pico-8 play session: no input (idle), after a click and taps of 🅾, ❎, 🅾+❎, 🅾 in the second before t = 0

[t = 1 s] idle ~1s (no d-pad/buttons)
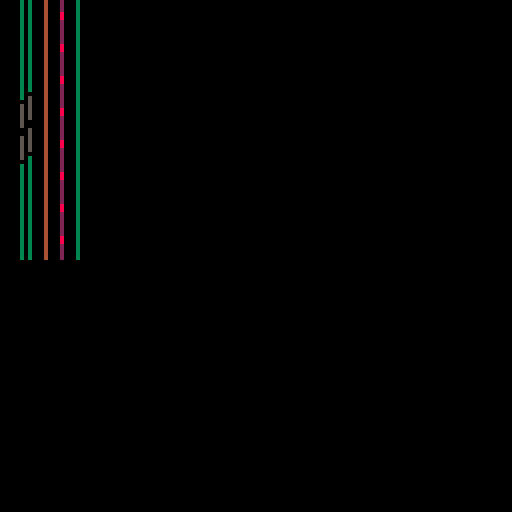

pico-8 cartridge
version 35
__lua__
local xloopaddr=0x5f38
local yloopaddr=0x5f39
local xoffaddr=0x5f3a
local yoffaddr=0x5f3b

function _draw()
	cls()
	poke(xloopaddr,8)
	poke(yloopaddr,8)
	
	poke(xoffaddr,0)
	poke(yoffaddr,0)
	
	
	tline(5,64,5,0,
	      0,0,0,.125)
	
	tline(7,64,7,0,
	      25,-.25,0,.125)
	
	poke(xoffaddr,8)
	poke(yoffaddr,8)
	
	tline(11,64,11,0,
	      0,0,0,.125)
	      
	poke(xoffaddr,16)
	poke(yoffaddr,16)
	
	tline(15,64,15,0,
	      0,0,0,.125)
	      
	poke(xoffaddr,0)
	poke(yoffaddr,0)
	poke(xloopaddr,3)
	poke(yloopaddr,3)
	
	
	tline(19,64,19,0,
	      0,0,0,.125)



end
__gfx__
00000000055555500000000033333333444444449444449900000000000000000000000000000000000000000000000000000000000000000000000000000000
00000000566666650008200033bbbb33422222244944449900000000000000000000000000000000000000000000000000000000000000000000000000000000
0070070056600665082882803bbbbbb3422222244999999900000000000000000000000000000000000000000000000000000000000000000000000000000000
0007700056000065028008203bbbbbb3422222244494444900000000000000000000000000000000000000000000000000000000000000000000000000000000
0007700056000065028008203bbbbbb3422222244494444900000000000000000000000000000000000000000000000000000000000000000000000000000000
0070070056600665082882803bbbbbb3422222244494444900000000000000000000000000000000000000000000000000000000000000000000000000000000
00000000566666650002800033bbbb33422222244494444900000000000000000000000000000000000000000000000000000000000000000000000000000000
00000000055555500000000033333333444444444499999900000000000000000000000000000000000000000000000000000000000000000000000000000000
000000002222222299999995eeeeeeee000000000000000000000000000000000000000000000000000000000000000000000000000000000000000000000000
00000000288828889599599955555555000000000000000000000000000000000000000000000000000000000000000000000000000000000000000000000000
000000002888288899999999eeeeeeee000000000000000000000000000000000000000000000000000000000000000000000000000000000000000000000000
000000002222222299959599eeeeeeee000000000000000000000000000000000000000000000000000000000000000000000000000000000000000000000000
000000008882888295999999eeeeeeee000000000000000000000000000000000000000000000000000000000000000000000000000000000000000000000000
00000000888288829999999955555555000000000000000000000000000000000000000000000000000000000000000000000000000000000000000000000000
000000002222222299959959eeeeeeee000000000000000000000000000000000000000000000000000000000000000000000000000000000000000000000000
00000000222222225999999955555555000000000000000000000000000000000000000000000000000000000000000000000000000000000000000000000000
00000000000000000000000000000000000000000000000000000000000000000000000000000000000000000000000000000000000000000000000000000000
00000000000000000000000000000000000000000000000000000000000000000000000000000000000000000000000000000000000000000000000000000000
00000000000000000000000000000000000000000000000000000000000000000000000000000000000000000000000000000000000000000000000000000000
00000000000000000000000000000000000000000000000000000000000000000000000000000000000000000000000000000000000000000000000000000000
00000000000000000000000000000000000000000000000000000000000000000000000000000000000000000000000000000000000000000000000000000000
00000000000000000000000000000000000000000000000000000000000000000000000000000000000000000000000000000000000000000000000000000000
00000000000000000000000000000000000000000000000000000000000000000000000000000000000000000000000000000000000000000000000000000000
00000000000000000000000000000000000000000000000000000000000000000000000000000000000000000000000000000000000000000000000000000000
00000000000000000000000000000000000000000000000000000000000000000000000000000000000000000000000000000000000000000000000000000000
00000000000000000000000000000000000000000000000000000000000000000000000000000000000000000000000000000000000000000000000000000000
00000000000000000000000000000000000000000000000000000000000000000000000000000000000000000000000000000000000000000000000000000000
00000000000000000000000000000000000000000000000000000000000000000000000000000000000000000000000000000000000000000000000000000000
00000000000000000000000000000000000000000000000000000000000000000000000000000000000000000000000000000000000000000000000000000000
00000000000000000000000000000000000000000000000000000000000000000000000000000000000000000000000000000000000000000000000000000000
00000000000000000000000000000000000000000000000000000000000000000000000000000000000000000000000000000000000000000000000000000000
00000000000000000000000000000000000000000000000000000000000000000000000000000000000000000000000000000000000000000000000000000000
00000000000000000000000000000000000000000000000000000000000000000000000000000000000000000000000000000000000000000000000000000000
00000000000000000000000000000000000000000000000000000000000000000000000000000000000000000000000000000000000000000000000000000000
00000000000000000000000000000000000000000000000000000000000000000000000000000000000000000000000000000000000000000000000000000000
00000000000000000000000000000000000000000000000000000000000000000000000000000000000000000000000000000000000000000000000000000000
00000000000000000000000000000000000000000000000000000000000000000000000000000000000000000000000000000000000000000000000000000000
00000000000000000000000000000000000000000000000000000000000000000000000000000000000000000000000000000000000000000000000000000000
00000000000000000000000000000000000000000000000000000000000000000000000000000000000000000000000000000000000000000000000000000000
00000000000000000000000000000000000000000000000000000000000000000000000000000000000000000000000000000000000000000000000000000000
00000000000000000000000000000000000000000000000000000000000000000000000000000000000000000000000000000000000000000000000000000000
00000000000000000000000000000000000000000000000000000000000000000000000000000000000000000000000000000000000000000000000000000000
00000000000000000000000000000000000000000000000000000000000000000000000000000000000000000000000000000000000000000000000000000000
00000000000000000000000000000000000000000000000000000000000000000000000000000000000000000000000000000000000000000000000000000000
00000000000000000000000000000000000000000000000000000000000000000000000000000000000000000000000000000000000000000000000000000000
00000000000000000000000000000000000000000000000000000000000000000000000000000000000000000000000000000000000000000000000000000000
00000000000000000000000000000000000000000000000000000000000000000000000000000000000000000000000000000000000000000000000000000000
00000000000000000000000000000000000000000000000000000000000000000000000000000000000000000000000000000000000000000000000000000000
00000000000000000000000000000000000000000000000000000000000000000000000000000000000000000000000000000000000000000000000000000000
00000000000000000000000000000000000000000000000000000000000000000000000000000000000000000000000000000000000000000000000000000000
00000000000000000000000000000000000000000000000000000000000000000000000000000000000000000000000000000000000000000000000000000000
00000000000000000000000000000000000000000000000000000000000000000000000000000000000000000000000000000000000000000000000000000000
00000000000000000000000000000000000000000000000000000000000000000000000000000000000000000000000000000000000000000000000000000000
00000000000000000000000000000000000000000000000000000000000000000000000000000000000000000000000000000000000000000000000000000000
00000000000000000000000000000000000000000000000000000000000000000000000000000000000000000000000000000000000000000000000000000000
00000000000000000000000000000000000000000000000000000000000000000000000000000000000000000000000000000000000000000000000000000000
00000000000000000000000000000000000000000000000000000000000000000000000000000000000000000000000000000000000000000000000000000000
00000000000000000000000000000000000000000000000000000000000000000000000000000000000000000000000000000000000000000000000000000000
00000000000000000000000000000000000000000000000000000000000000000000000000000000000000000000000000000000000000000000000000000000
00000000000000000000000000000000000000000000000000000000000000000000000000000000000000000000000000000000000000000000000000000000
00000000000000000000000000000000000000000000000000000000000000000000000000000000000000000000000000000000000000000000000000000000
00000000000000000000000000000000000000000000000000000000000000000000000000000000000000000000000000000000000000000000000000000000
00000000000000000000000000000000000000000000000000000000000000000000000000000000000000000000000000000000000000000000000000000000
00000000000000000000000000000000000000000000000000000000000000000000000000000000000000000000000000000000000000000000000000000000
00000000000000000000000000000000000000000000000000000000000000003131313131313131000000000000000000000000000000000000000000000000
00000000000000000000000000000000000000000000000000000000000000000000000000000000000000000000000000000000000000000000000000000000
00000000000000000000000000000000000000000000000000000000000000003131313131313131000000000000000000000000000000000000000000000000
00000000000000000000000000000000000000000000000000000000000000000000000000000000000000000000000000000000000000000000000000000000
00000000000000000000000000000000000000000000000000000000000000003131313131313131000000000000000000000000000000000000000000000000
00000000000000000000000000000000000000000000000000000000000000000000000000000000000000000000000000000000000000000000000000000000
00000000000000000000000000000000000000000000000000000000000000003131313131313131000000000000000000000000000000000000000000000000
00000000000000000000000000000000000000000000000000000000000000000000000000000000000000000000000000000000000000000000000000000000
00000000000000000000000000000000000000000000000000000000000000003131313131313131000000000000000000000000000000000000000000000000
00000000000000000000000000000000000000000000000000000000000000000000000000000000000000000000000000000000000000000000000000000000
00000000000000000000000000000000000000000000000000000000000000003131313131313131000000000000000000000000000000000000000000000000
00000000000000000000000000000000000000000000000000000000000000000000000000000000000000000000000000000000000000000000000000000000
00000000000000000000000000000000000000000000000000000000000000003131313131313131000000000000000000000000000000000000000000000000
00000000000000000000000000000000000000000000000000000000000000000000000000000000000000000000000000000000000000000000000000000000
00000000000000000000000000000000000000000000000000000000000000003131313131313131000000000000000000000000000000000000000000000000
__map__
0303030101030303000000000000000000000000000000000000000000000000000000000000000000000000000000000000000000000000000000000000000001010101010101010000000000000000000000000000000000000000000000000000000000000000000000000000000000000000000000000000000000000000
0303030101030303000000000000000000000000000000000000000000000000000000000000000000000000000000000000000000000000000000000000000001020203030202010000000000000000000000000000000000000000000000000000000000000000000000000000000000000000000000000000000000000000
0303030101030303000000000000000000000000000000000000000000000000000000000000000000000000000000000000000000000000000000000000000001020303030302010000000000000000000000000000000000000000000000000000000000000000000000000000000000000000000000000000000000000000
0101010101010101000000000000000000000000000000000000000000000000000000000000000000000000000000000000000000000000000000000000000001020303030302010000000000000000000000000000000000000000000000000000000000000000000000000000000000000000000000000000000000000000
0101010101010101000000000000000000000000000000000000000000000000000000000000000000000000000000000000000000000000000000000000000001020303030302010000000000000000000000000000000000000000000000000000000000000000000000000000000000000000000000000000000000000000
0303030101030303000000000000000000000000000000000000000000000000000000000000000000000000000000000000000000000000000000000000000001030303030303010000000000000000000000000000000000000000000000000000000000000000000000000000000000000000000000000000000000000000
0303030101030303000000000000000000000000000000000000000000000000000000000000000000000000000000000000000000000000000000000000000001030303030303010000000000000000000000000000000000000000000000000000000000000000000000000000000000000000000000000000000000000000
0303030101030303000000000000000000000000000000000000000000000000000000000000000000000000000000000000000000000000000000000000000001010101010101010000000000000000000000000000000000000000000000000000000000000000000000000000000000000000000000000000000000000000
0000000000000000040404040404040400000000000000000000000000000000000000000000000000000000000000000000000000000000000000000000000000000000000000000000000000000000000000000000000000000000000000000000000000000000000000000000000000000000000000000000000000000000
0000000000000000040505050505050400000000000000000000000000000000000000000000000000000000000000000000000000000000000000000000000000000000000000000000000000000000000000000000000000000000000000000000000000000000000000000000000000000000000000000000000000000000
0000000000000000040503030303050400000000000000000000000000000000000000000000000000000000000000000000000000000000000000000000000000000000000000000000000000000000000000000000000000000000000000000000000000000000000000000000000000000000000000000000000000000000
0000000000000000040503020203050400000000000000000000000000000000000000000000000000000000000000000000000000000000000000000000000000000000000000000000000000000000000000000000000000000000000000000000000000000000000000000000000000000000000000000000000000000000
0000000000000000040503020203050400000000000000000000000000000000000000000000000000000000000000000000000000000000000000000000000000000000000000000000000000000000000000000000000000000000000000000000000000000000000000000000000000000000000000000000000000000000
0000000000000000040503030303050400000000000000000000000000000000000000000000000000000000000000000000000000000000000000000000000000000000000000000000000000000000000000000000000000000000000000000000000000000000000000000000000000000000000000000000000000000000
0000000000000000040505050505050400000000000000000000000000000000000000000000000000000000000000000000000000000000000000000000000000000000000000000000000000000000000000000000000000000000000000000000000000000000000000000000000000000000000000000000000000000000
0000000000000000040404040404040400000000000000000000000000000000000000000000000000000000000000000000000000000000000000000000000000000000000000000000000000000000000000000000000000000000000000000000000000000000000000000000000000000000000000000000000000000000
0000000000000000000000000000000011111111111111110000000000000000000000000000000000000000000000000000000000000000000000000000000000000000000000000000000000000000000000000000000000000000000000000000000000000000000000000000000000000000000000000000000000000000
0000000000000000000000000000000011111111111111110000000000000000000000000000000000000000000000000000000000000000000000000000000000000000000000000000000000000000000000000000000000000000000000000000000000000000000000000000000000000000000000000000000000000000
0000000000000000000000000000000011111111111111110000000000000000000000000000000000000000000000000000000000000000000000000000000000000000000000000000000000000000000000000000000000000000000000000000000000000000000000000000000000000000000000000000000000000000
0000000000000000000000000000000011111111111111110000000000000000000000000000000000000000000000000000000000000000000000000000000000000000000000000000000000000000000000000000000000000000000000000000000000000000000000000000000000000000000000000000000000000000
0000000000000000000000000000000011111111111111110000000000000000000000000000000000000000000000000000000000000000000000000000000000000000000000000000000000000000000000000000000000000000000000000000000000000000000000000000000000000000000000000000000000000000
0000000000000000000000000000000011111111111111110000000000000000000000000000000000000000000000000000000000000000000000000000000000000000000000000000000000000000000000000000000000000000000000000000000000000000000000000000000000000000000000000000000000000000
0000000000000000000000000000000011111111111111110000000000000000000000000000000000000000000000000000000000000000000000000000000000000000000000000000000000000000000000000000000000000000000000000000000000000000000000000000000000000000000000000000000000000000
0000000000000000000000000000000011111111111111110000000000000000000000000000000000000000000000000000000000000000000000000000000000000000000000000000000000000000000000000000000000000000000000000000000000000000000000000000000000000000000000000000000000000000
0000000000000000000000000000000000000000000000001212121212121212000000000000000000000000000000000000000000000000000000000000000000000000000000000000000000000000000000000000000000000000000000000000000000000000000000000000000000000000000000000000000000000000
0000000000000000000000000000000000000000000000001212121212121212000000000000000000000000000000000000000000000000000000000000000000000000000000000000000000000000000000000000000000000000000000000000000000000000000000000000000000000000000000000000000000000000
0000000000000000000000000000000000000000000000001212121212121212000000000000000000000000000000000000000000000000000000000000000000000000000000000000000000000000000000000000000000000000000000000000000000000000000000000000000000000000000000000000000000000000
0000000000000000000000000000000000000000000000001212120404121212000000000000000000000000000000000000000000000000000000000000000000000000000000000000000000000000000000000000000000000000000000000000000000000000000000000000000000000000000000000000000000000000
0000000000000000000000000000000000000000000000001212120404121212000000000000000000000000000000000000000000000000000000000000000000000000000000000000000000000000000000000000000000000000000000000000000000000000000000000000000000000000000000000000000000000000
0000000000000000000000000000000000000000000000001212121212121212000000000000000000000000000000000000000000000000000000000000000000000000000000000000000000000000000000000000000000000000000000000000000000000000000000000000000000000000000000000000000000000000
0000000000000000000000000000000000000000000000001212121212121212000000000000000000000000000000000000000000000000000000000000000000000000000000000000000000000000000000000000000000000000000000000000000000000000000000000000000000000000000000000000000000000000
0000000000000000000000000000000000000000000000001212121212121212000000000000000000000000000000000000000000000000000000000000000000000000000000000000000000000000000000000000000000000000000000000000000000000000000000000000000000000000000000000000000000000000
